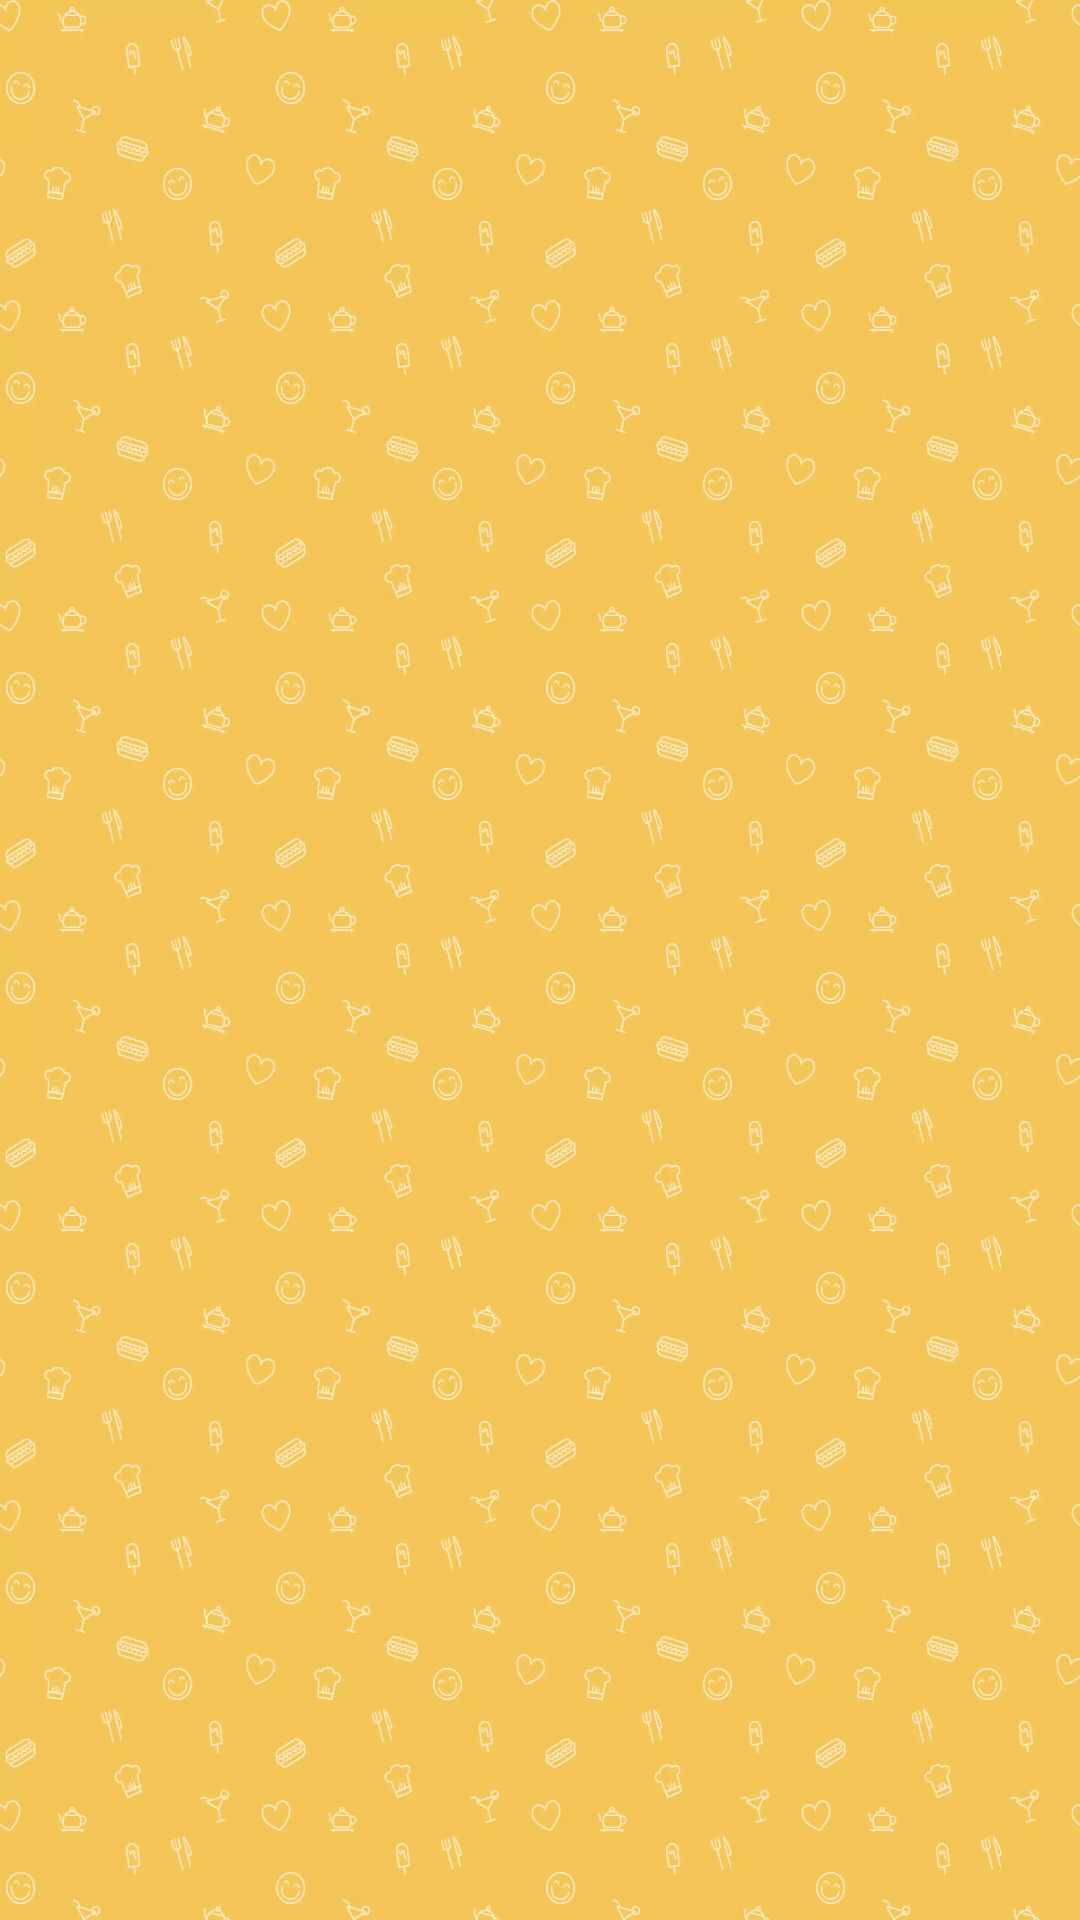

This screen was rendered from an Android layout file. Write that file and the resources it references.
<!-- AndroidManifest.xml: application theme Apptheme -->
<!-- res/layout/activity_main.xml -->
<?xml version="1.0" encoding="utf-8"?>
<RelativeLayout xmlns:android="http://schemas.android.com/apk/res/android"
    android:layout_width="match_parent"
    android:layout_height="match_parent"
    android:background="@drawable/ic_login_background">

    <TextView
        android:id="@+id/tvNoInternet"
        android:visibility="gone"
        android:layout_width="match_parent"
        android:layout_height="match_parent"
        android:gravity="center"
        android:text="No Internet"
        android:textColor="@color/black"
        android:textSize="40sp" />


    <androidx.recyclerview.widget.RecyclerView
        android:id="@+id/rv"
        android:layout_width="match_parent"
        android:layout_height="match_parent"
        android:layout_alignParentStart="true"
        android:layout_alignParentEnd="true"
        android:layout_alignParentBottom="true"
        android:layout_marginStart="10dp"
        android:layout_marginTop="10dp"
        android:layout_marginEnd="10dp"
        android:layout_marginBottom="10dp" />


</RelativeLayout>
<!-- resources referenced by this layout -->
<resources>
  <color name="black">#FF000000</color>
  <!-- drawable ic_login_background: webp bitmap (drawable, 161586 bytes) -->
  <style name="Apptheme" parent="Theme.AppCompat.Light.DarkActionBar">
          
          <item name="colorPrimary">@color/purple_500</item>
          <item name="colorPrimaryVariant">@color/purple_700</item>
          <item name="colorOnPrimary">@color/white</item>
          
          <item name="colorSecondary">@color/teal_200</item>
          <item name="colorSecondaryVariant">@color/teal_700</item>
          <item name="colorOnSecondary">@color/black</item>
          
          <item name="android:statusBarColor" tools:targetApi="l">?attr/colorPrimaryVariant</item>
          
      </style>
  <color name="purple_500">#E8AC1B</color>
  <color name="purple_700">#FFB400</color>
  <color name="white">#FFFFFFFF</color>
  <color name="teal_200">#FF03DAC5</color>
  <color name="teal_700">#FF018786</color>
</resources>
